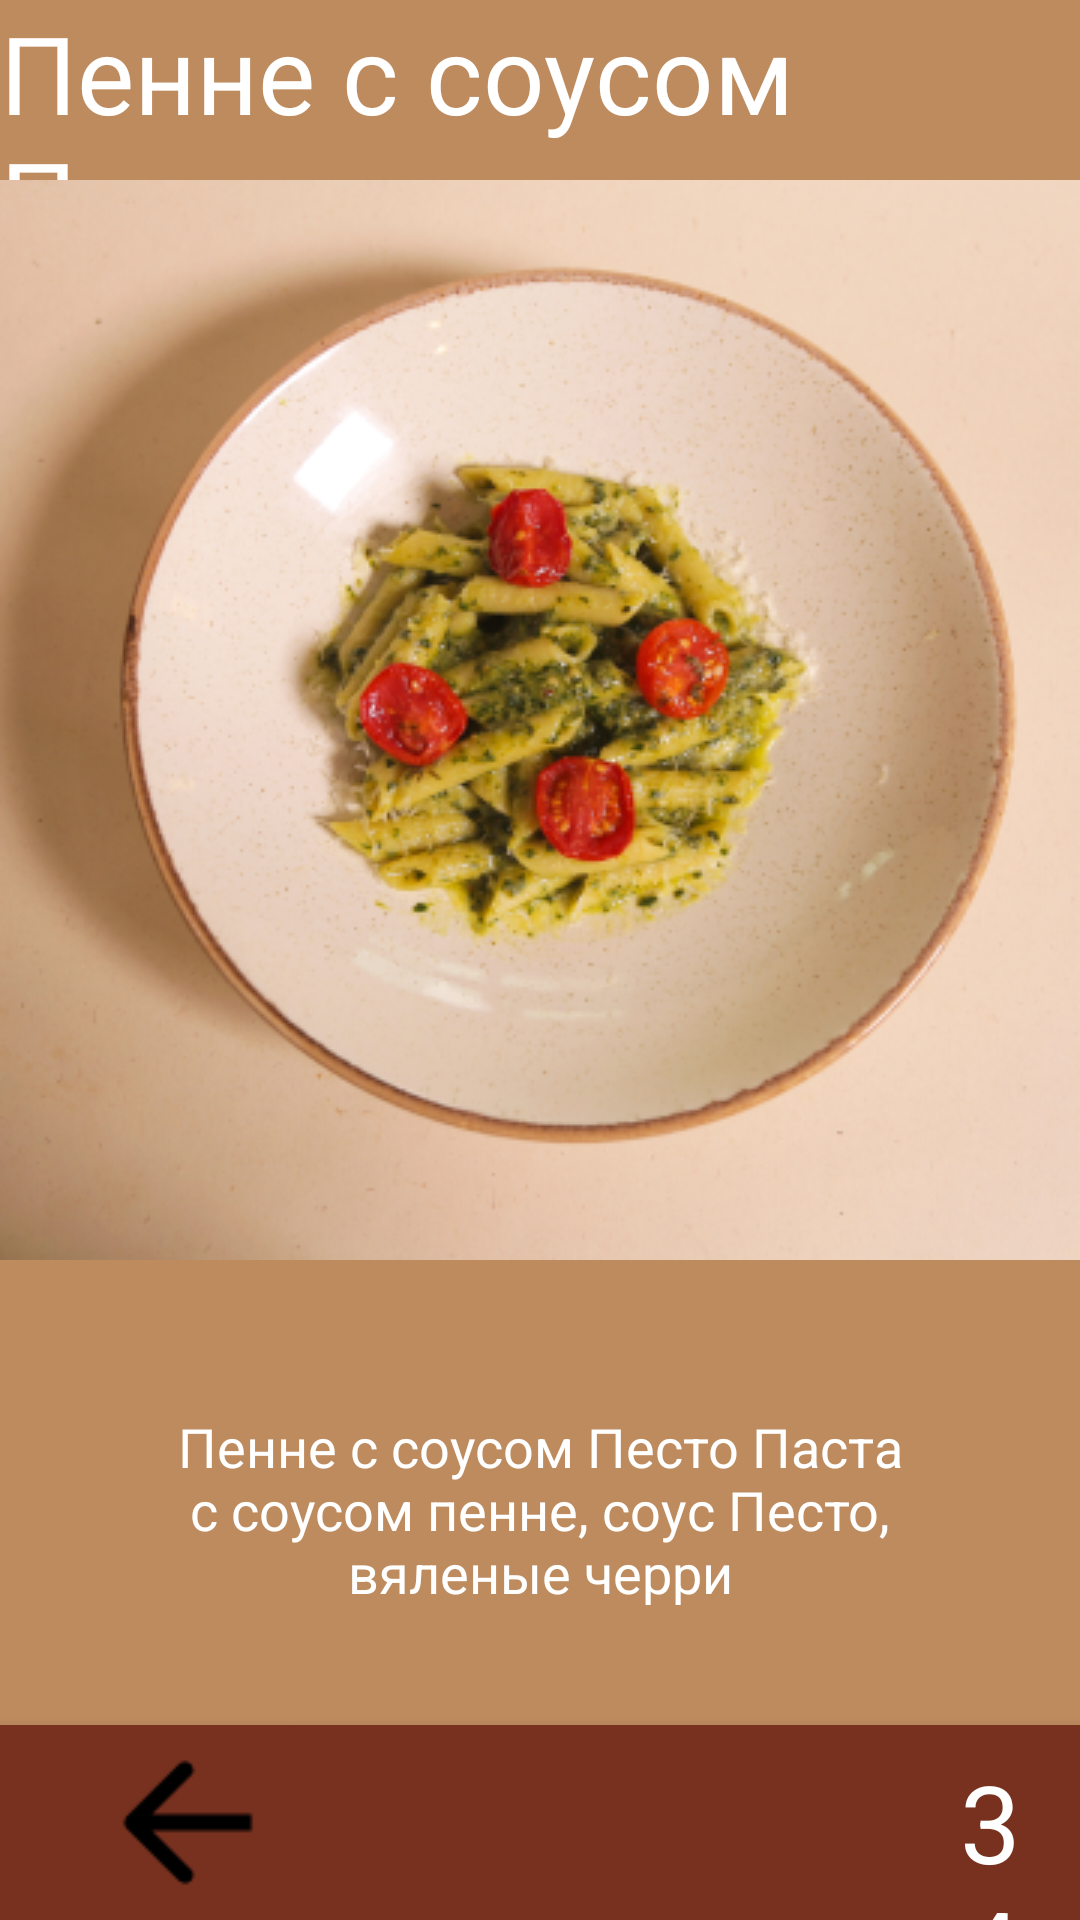

This screen was rendered from an Android layout file. Write that file and the resources it references.
<!-- AndroidManifest.xml: application theme Theme.Clever_coffe -->
<!-- res/layout/activity_penne.xml -->
<?xml version="1.0" encoding="utf-8"?>
<androidx.constraintlayout.widget.ConstraintLayout xmlns:android="http://schemas.android.com/apk/res/android"
    xmlns:app="http://schemas.android.com/apk/res-auto"
    xmlns:tools="http://schemas.android.com/tools"
    android:layout_width="match_parent"
    android:layout_height="match_parent"
    tools:context=".PenneActivity"
    android:background="@color/bejeviy">

    <LinearLayout
        android:id="@+id/linearLayout5"
        android:layout_width="match_parent"
        android:layout_height="60dp"
        android:gravity="center"
        app:layout_constraintEnd_toEndOf="parent"
        app:layout_constraintStart_toStartOf="parent"
        app:layout_constraintTop_toTopOf="parent">

        <TextView
            android:layout_width="wrap_content"
            android:layout_height="wrap_content"
            android:text="@string/penne_with"
            android:textColor="@color/white"
            android:textSize="@dimen/size36" />

    </LinearLayout>

    <LinearLayout
        android:id="@+id/linearLayout6"
        android:layout_width="wrap_content"
        android:layout_height="wrap_content"
        app:layout_constraintEnd_toEndOf="parent"
        app:layout_constraintStart_toStartOf="parent"
        app:layout_constraintTop_toBottomOf="@+id/linearLayout5">

        <ImageView
            android:layout_width="wrap_content"
            android:layout_height="wrap_content"
            android:contentDescription="@string/pic"
            android:src="@drawable/penne_big" />
    </LinearLayout>

    <LinearLayout
        android:id="@+id/linearLayout7"
        android:layout_width="wrap_content"
        android:layout_height="wrap_content"
        android:layout_marginTop="50dp"
        app:layout_constraintEnd_toEndOf="parent"
        app:layout_constraintStart_toStartOf="parent"
        app:layout_constraintTop_toBottomOf="@+id/linearLayout6">

        <TextView
            android:layout_width="280dp"
            android:layout_height="wrap_content"
            android:gravity="center"
            android:text="@string/description2"
            android:textColor="@color/white"
            android:textSize="18sp" />

    </LinearLayout>

    <com.google.android.material.bottomnavigation.BottomNavigationView
        android:layout_width="match_parent"
        android:layout_height="65dp"
        app:layout_constraintBottom_toBottomOf="parent"
        app:layout_constraintEnd_toEndOf="parent"
        app:layout_constraintStart_toStartOf="parent"
        android:background="@color/korichneviy">

        <ImageView
            android:id="@+id/back"
            android:layout_width="wrap_content"
            android:layout_height="wrap_content"
            android:src="@drawable/backback"
            android:contentDescription="@string/pic" />

        <TextView
            android:layout_width="wrap_content"
            android:layout_height="wrap_content"
            android:text="@string/_340"
            android:textSize="@dimen/size36"
            android:textColor="@color/white"
            android:layout_marginStart="320dp"
            android:layout_marginTop="8dp"/>


    </com.google.android.material.bottomnavigation.BottomNavigationView>

</androidx.constraintlayout.widget.ConstraintLayout>
<!-- resources referenced by this layout -->
<resources>
  <color name="bejeviy">#BE8B5E</color>
  <color name="korichneviy">#78311F</color>
  <color name="white">#FFFFFFFF</color>
  <dimen name="size36">36sp</dimen>
  <!-- drawable backback: png bitmap (drawable, 1175 bytes) -->
  <!-- drawable penne_big: png bitmap (drawable, 223401 bytes) -->
  <string name="_340">340</string>
  <string name="description2">Пенне с соусом Песто Паста с соусом пенне, соус Песто, вяленые черри</string>
  <string name="penne_with">Пенне с соусом Песто</string>
  <string name="pic">pic</string>
  <style name="Theme.Clever_coffe" parent="Theme.MaterialComponents.DayNight.DarkActionBar">
          
          <item name="colorPrimary">@color/purple_500</item>
          <item name="colorPrimaryVariant">@color/purple_700</item>
          <item name="colorOnPrimary">@color/white</item>
          
          <item name="colorSecondary">@color/teal_200</item>
          <item name="colorSecondaryVariant">@color/teal_700</item>
          <item name="colorOnSecondary">@color/black</item>
          
          <item name="android:statusBarColor" tools:targetApi="l">?attr/colorPrimaryVariant</item>
          
      </style>
  <color name="purple_500">#BE8B5E</color>
  <color name="purple_700">#BE8B5E</color>
  <color name="teal_200">#FF03DAC5</color>
  <color name="teal_700">#FF018786</color>
  <color name="black">#FF000000</color>
</resources>
